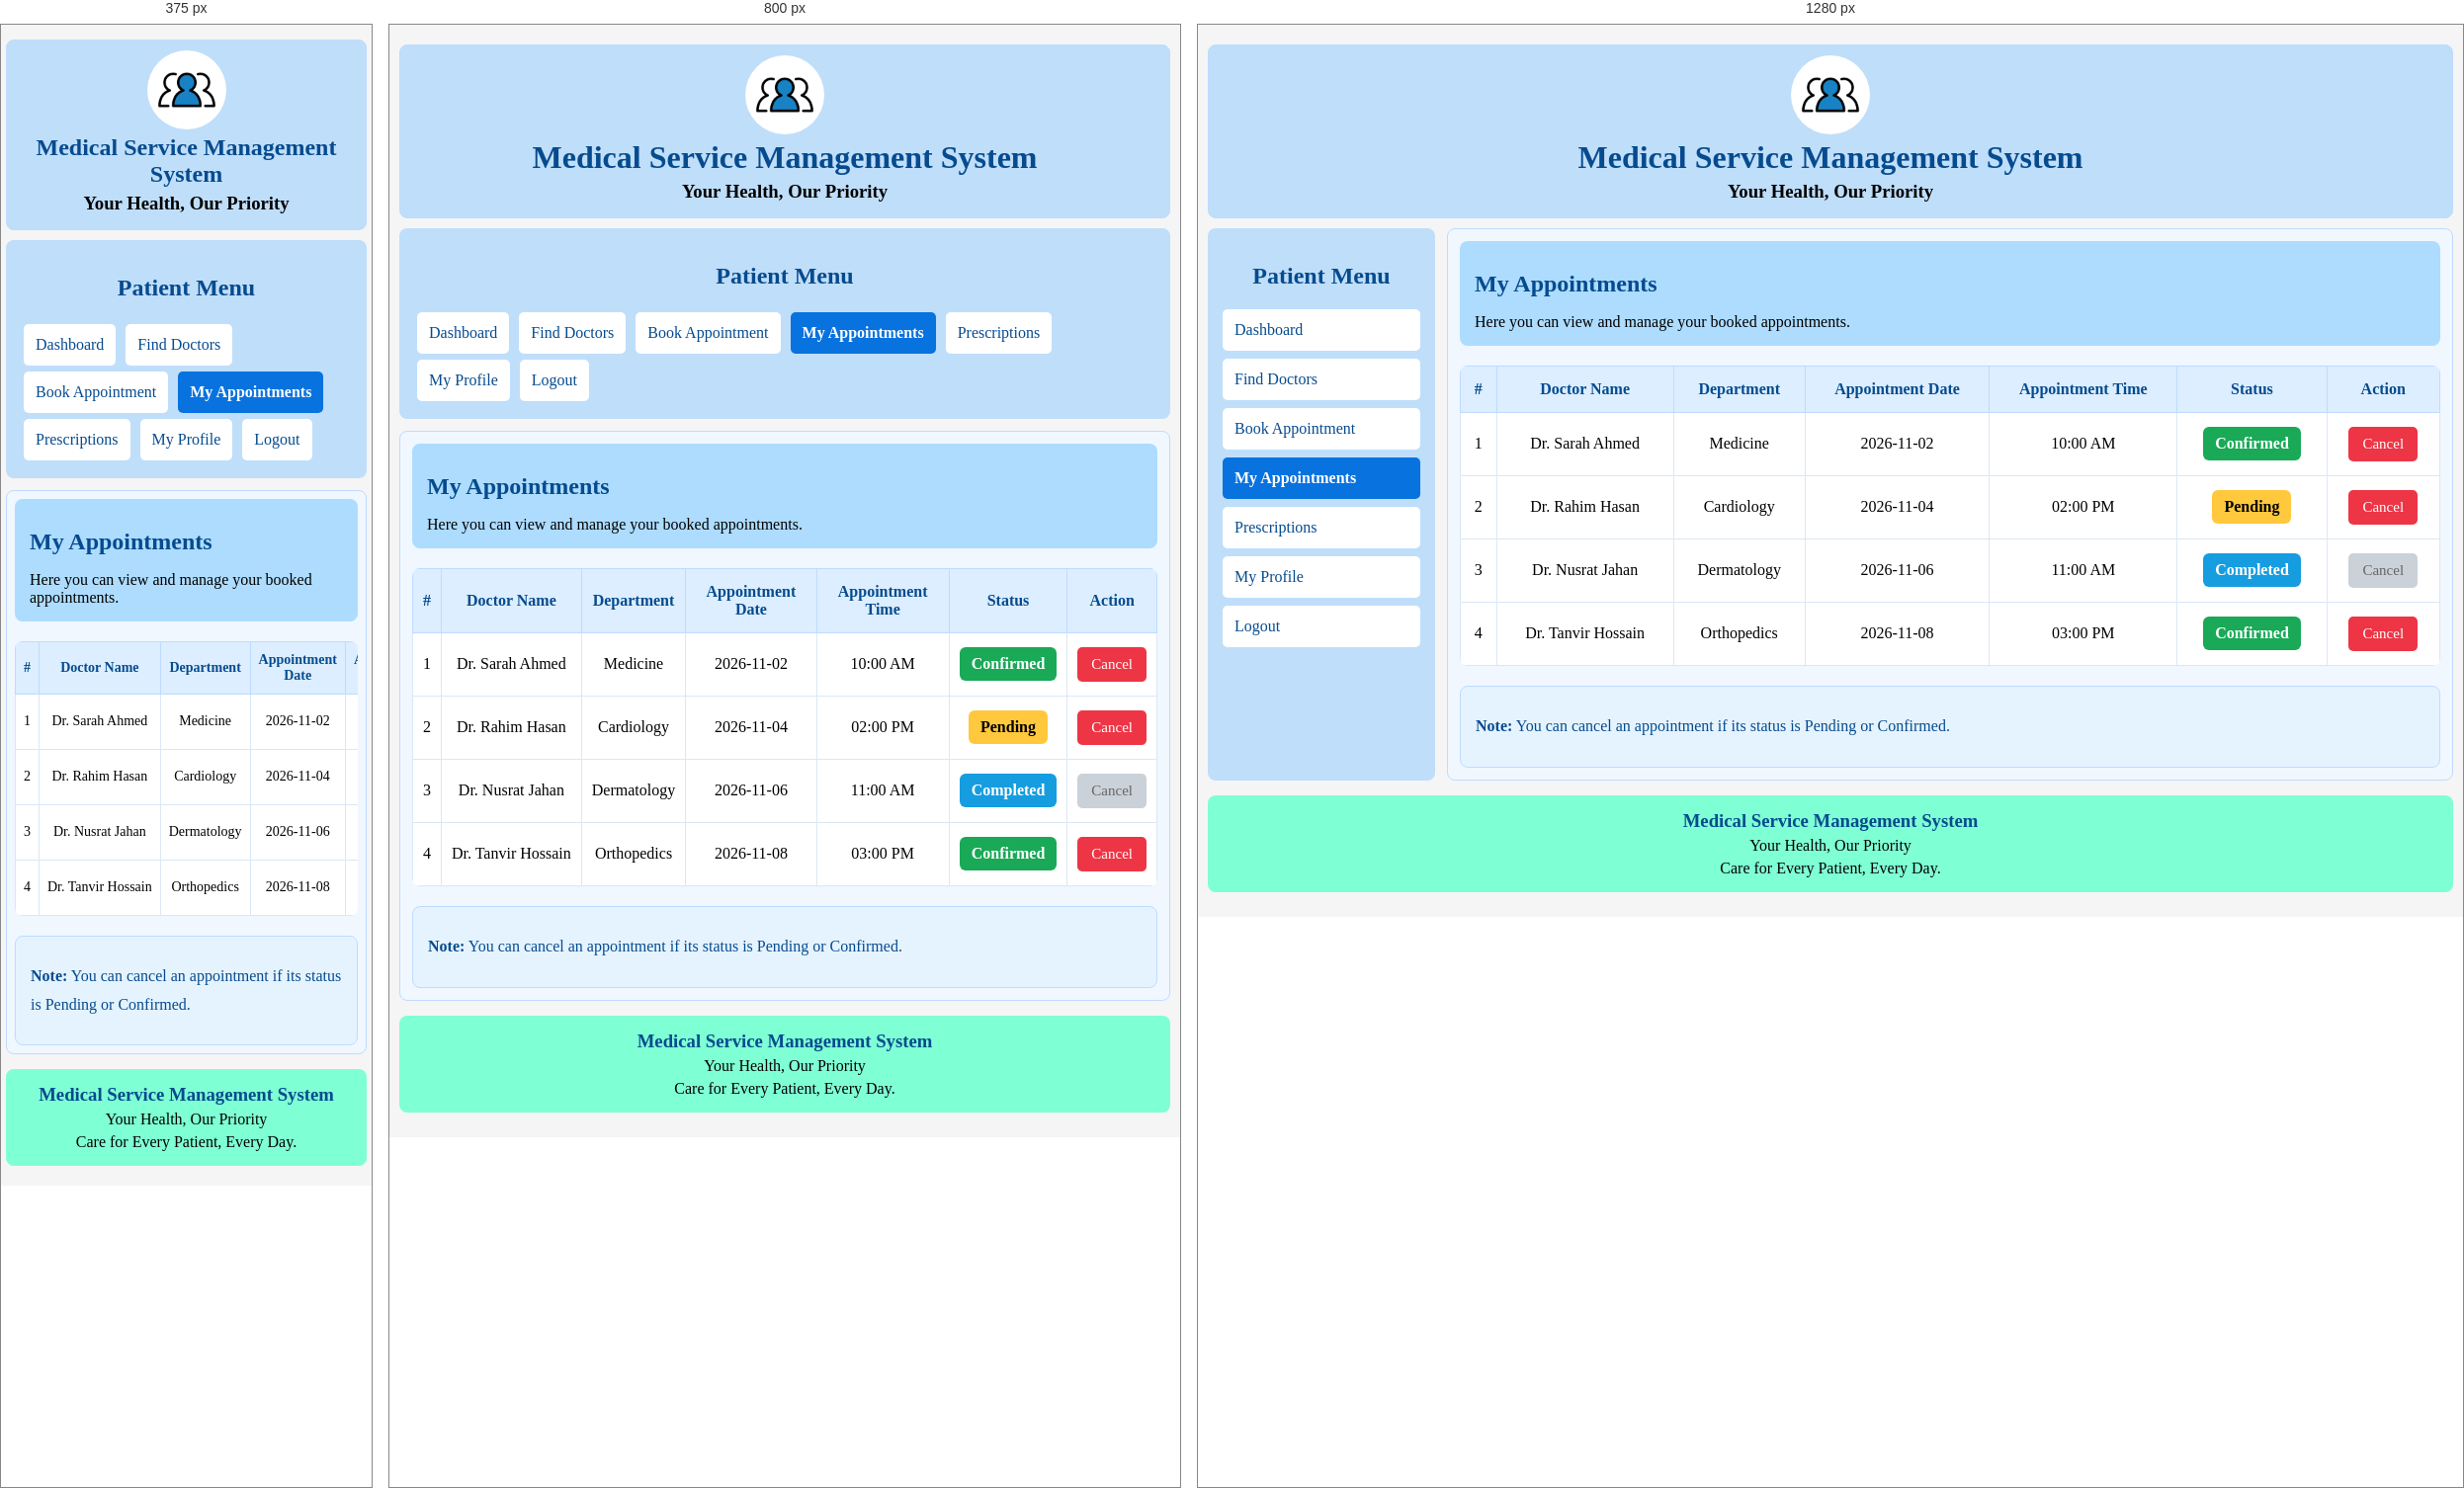
Rendered at 375 px, 800 px and 1280 px, left to right.

<!-- file: my-appointments.html -->

<!DOCTYPE html>
<html lang="en-US">
<head>
    <meta charset="UTF-8">
    <meta name="viewport" content="width=device-width, initial-scale=1.0">

    <link rel="stylesheet" href="../CSS/my-appointment.css">
    <title>My Appointments</title>
</head>

<body>
    <div class="container">

      
        <div class="header">
            <img src="../Assets/logo.png" id="logo" alt="Medical Logo">

            <h1>Medical Service Management System</h1>
            <h3>Your Health, Our Priority</h3>
        </div>
        <div class="page-layout">
            <div class="sidebar">
                <h2>Patient Menu</h2>
                <a href="dashboard.html">Dashboard</a>
                <a href="find-doctors.html">Find Doctors</a>
                <a href="book-appointment.html">Book Appointment</a>
                <a href="my-appointment.html" class="active">  My Appointments   </a>
                <a href="prescriptions.html">Prescriptions</a>
                <a href="my-profile.html">My Profile</a>
                <a href="logout.html">Logout</a>
            </div>
            <div class="main-content">
                <div class="welcome">
                    <h2>My Appointments</h2>
                    <p>
                        Here you can view and manage your booked appointments.
                    </p>
                </div>

                <!-- Appointment Table -->
                <div class="table-container">
                    <table>
                        <tr>
                            <th>#</th>
                            <th>Doctor Name</th>
                            <th>Department</th>
                            <th>Appointment Date</th>
                            <th>Appointment Time</th>
                            <th>Status</th>
                            <th>Action</th>
                        </tr>

                        <tr>
                            <td>1</td>
                            <td>Dr. Sarah Ahmed</td>
                            <td>Medicine</td>
                            <td>2026-11-02</td>
                            <td>10:00 AM</td>
                            <td>
                                <span class="confirmed">Confirmed</span>
                            </td>
                            <td>
                                <button class="cancel">Cancel</button>
                            </td>
                        </tr>

                        <tr>
                            <td>2</td>
                            <td>Dr. Rahim Hasan</td>
                            <td>Cardiology</td>
                            <td>2026-11-04</td>
                            <td>02:00 PM</td>
                            <td>
                                <span class="pending">Pending</span>
                            </td>
                            <td>
                                <button class="cancel">Cancel</button>
                            </td>
                        </tr>

                        <tr>
                            <td>3</td>
                            <td>Dr. Nusrat Jahan</td>
                            <td>Dermatology</td>
                            <td>2026-11-06</td>
                            <td>11:00 AM</td>
                            <td>
                                <span class="completed">Completed</span>
                            </td>
                            <td>
                                <button class="cancel" disabled>Cancel</button>
                            </td>
                        </tr>

                        <tr>
                            <td>4</td>
                            <td>Dr. Tanvir Hossain</td>
                            <td>Orthopedics</td>
                            <td>2026-11-08</td>
                            <td>03:00 PM</td>
                            <td>
                                <span class="confirmed">Confirmed</span>
                            </td>
                            <td>
                                <button class="cancel">Cancel</button>
                            </td>
                        </tr>

                   
                    </table>
                </div>

                <!-- Information -->
                <div class="information">
                    <p>
                        <strong>Note:</strong>
                        You can cancel an appointment if its status is
                        Pending or Confirmed.
                    </p>
                </div>
            </div>
        </div>
        <div class="footer">
            <h3>Medical Service Management System</h3>
            <p>Your Health, Our Priority</p>
            <p>Care for Every Patient, Every Day.</p>
        </div>
    </div>
</body>
</html>


/* @media block from my-appointment.css */
@media screen and (max-width: 1000px){

    .page-layout{
        flex-direction: column;
    }

    .sidebar{
        width: 100%;
        min-width: 0;
    }

    .sidebar a{
        display: inline-block;
        margin: 3px;
    }

    .main-content{
        width: 100%;
    }
}

/* @media block from my-appointment.css */
@media screen and (max-width: 600px){

    body{
        padding: 5px;
    }

    .header h1{
        font-size: 24px;
    }

    .main-content{
        padding: 8px;
    }

    th,
    td{
        padding: 10px 8px;
        font-size: 14px;
    }
}